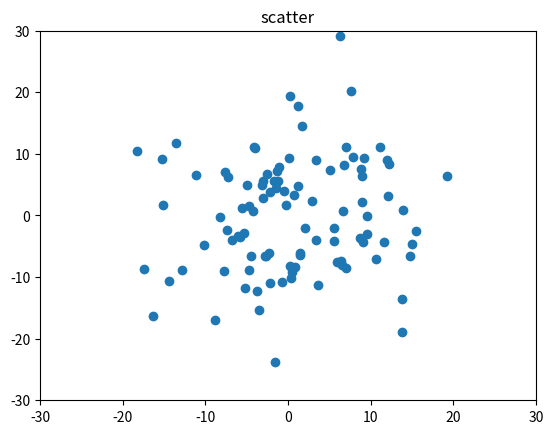

Write the Python code that produced this figure.
import numpy as np
import matplotlib.pyplot as plt

fig,ax = plt.subplots()

ax.plot(10*np.random.randn(100), 10*np.random.randn(100),"o")
ax.axis([-30,30,-30,30])
ax.set_title("scatter")
# [redacted]
plt.show()



